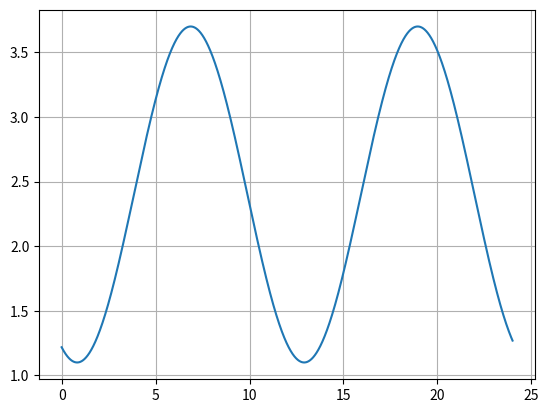

This chart was generated by the following Python code:
import math
import matplotlib.pyplot as plt

def f(x):
    return 1.3 * math.sin(0.52 * x - 2) + 2.4

x = 0
dx = 0.001
N = 24

y_list = []
x_list = []
area = 0

while x <= N:
    area += f(x) * dx
    y_list.append(f(x))
    x_list.append(x)
    x += dx

print(f"Den totalte energiforbruken i løpet av ett døgn er {round(area, 1)} kWh")

plt.plot(x_list, y_list)
plt.grid()
plt.show()